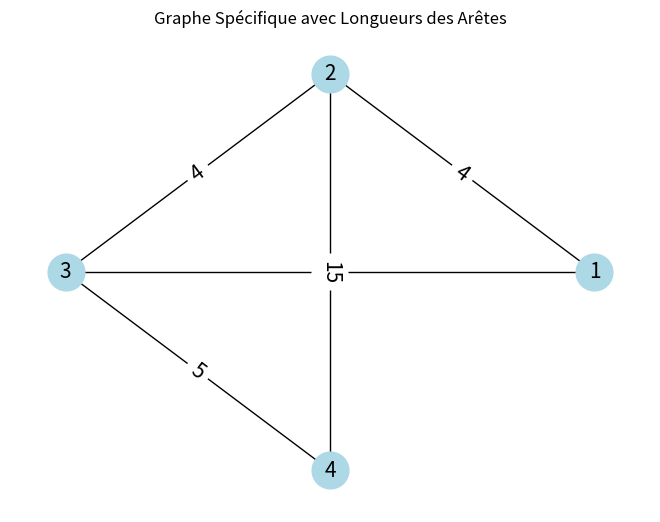

Write the Python code that produced this figure. (Note: this script raises an exception after producing the figure.)
import networkx as nx
import numpy as np
import matplotlib.pyplot as plt
from sympy import symbols, Eq, solve



def solve_pressure_network_np(G, D, N1, N2, p_exit_value):
    num_nodes = len(G.nodes())
    A = np.zeros((num_nodes, num_nodes))
    b = np.zeros(num_nodes)

    # Mapping from node to index
    node_to_index = {node: idx for idx, node in enumerate(G.nodes())}

    for node in G.nodes():
        node_idx = node_to_index[node]
        for neighbor in G.neighbors(node):
            neighbor_idx = node_to_index[neighbor]
            A[node_idx, neighbor_idx] = -D[(node, neighbor)] / G[node][neighbor]['length']
            A[node_idx, node_idx] += D[(node, neighbor)] / G[node][neighbor]['length']

        if node == N1:
            b[node_idx] = 1
        elif node == N2:
            b[node_idx] = -1

    print("Matrice A :")
    print(A)

    # Solve the system
    pressures_solved = np.linalg.solve(A, b)

    # Convert the solution to a dictionary
    pressures_final = {node: pressures_solved[node_to_index[node]] for node in G.nodes()}

    # Adjust the pressure at the exit node
    adjustment = p_exit_value - pressures_final[N2]
    for node in pressures_final:
        pressures_final[node] += adjustment

    return pressures_final







G = nx.Graph()

# Ajouter des arêtes et des longueurs d'arêtes spécifiques
G.add_edge(1, 2, length=4)
G.add_edge(1, 3, length=12)
G.add_edge(2, 3, length=4)
G.add_edge(2, 4, length=15)
G.add_edge(3, 4, length=5)
#
# Utiliser une disposition circulaire pour visualiser le graphe
pos = nx.circular_layout(G)
#
# Dessiner le graphe
nx.draw(G, pos, with_labels=True, node_size=700, node_color='lightblue', font_size=15)
#
# Ajouter des étiquettes aux arêtes pour montrer la longueur de chaque arête
edge_labels = nx.get_edge_attributes(G, 'length')
nx.draw_networkx_edge_labels(G, pos, edge_labels=edge_labels, font_size=15)
#
# Afficher le graphe
plt.title('Graphe Spécifique avec Longueurs des Arêtes')
plt.show()


# Initialisation des variables pour l'algorithme Physarum
N = G.number_of_nodes()
# Initialize D with both edge directions
D = {edge: 1 for edge in G.edges()}
D.update({(e[1], e[0]): 1 for e in G.edges()})  # Add reverse direction

# Initialisation d'une structure pour suivre l'évolution des conductivités
D_history = {edge: [] for edge in G.edges()}  # Pour chaque arête, créez une liste pour suivre les conductivités

Q = np.zeros((N, N))  # Flux à travers chaque tube
#P = np.zeros(N)  # Pression à chaque noeud
P = [None] * len(G.nodes())
cnt = 0  # Compteur d'itérations
termination_criterion = False

# Définir les nœuds de départ et de fin pour l'algorithme Physarum
N1 = 1
N2 = 4

# Algorithme Physarum
while not termination_criterion:

    for edge in D:
        if edge in D_history:
            D_history[edge].append(D[edge])

    # Définir la pression au nœud d'arrivée à 0
    P[N2 - 1] = 0  # Les indices des noeuds dans P commencent à 0

    #7
    P = solve_pressure_network_np(G,D,N1,N2,P[N2 - 1])
    print("Pressions aux noeuds après résolution : ", P)

    #8
    # Modification ici
    pressure_values = {node: pressure for node, pressure in P.items()}

    # Mise à jour des flux Qij
    for i, j in G.edges():
        print(i, j)
        pi = pressure_values[i]  # Utilisez les indices de nœuds directement
        pj = pressure_values[j]
        Lij = G[i][j]['length']
        Q[i - 1][j - 1] = D[(i, j)] * (pi - pj) / Lij
        Q[j - 1][i - 1] = -Q[i - 1][j - 1]

    # Afficher la matrice des flux Q mise à jour
    print("Flux à travers chaque tube après mise à jour : \n", Q)

    #9
    # Mise à jour des conductivités Dij en utilisant les nouvelles valeurs de pression et de flux
    for i, j in G.edges():
        pi = pressure_values[i]  # Utilisez directement les numéros de nœuds
        pj = pressure_values[j]
        Lij = G[i][j]['length']
        pN2 = pressure_values[N2]  # De même, utilisez les numéros de nœuds pour N1 et N2
        pN1 = pressure_values[N1]
        Qij = Q[i - 1][j - 1]  # Assurez-vous que l'indexation est correcte pour votre matrice Q

        # Appliquer la formule de mise à jour pour Dij
        D[(i, j)] = 0.5 * (((Qij * (pi - pj)) / (Lij * (pN1 - pN2))) + D[(i, j)])
        D[(j, i)] = D[(i, j)]  # Assurez-vous que les conductivités sont mises à jour dans les deux directions

    # Afficher les nouvelles conductivités Dij
    print("Conductivités mises à jour : ", D)

    # Vérifier le critère de terminaison (max 100 itérations pour cet exemple)
    termination_criterion = cnt >= 100
    cnt += 1



for edge, conductivities in D_history.items():
    plt.plot(conductivities, label=f'{edge}')  # Utilisez une étiquette pour identifier chaque courbe

plt.xlabel('Iterations')
plt.ylabel('Conductivity')
plt.title('Evolution of Conductivity Over Iterations')
plt.legend()  # Affiche une légende pour identifier les courbes
plt.show()
